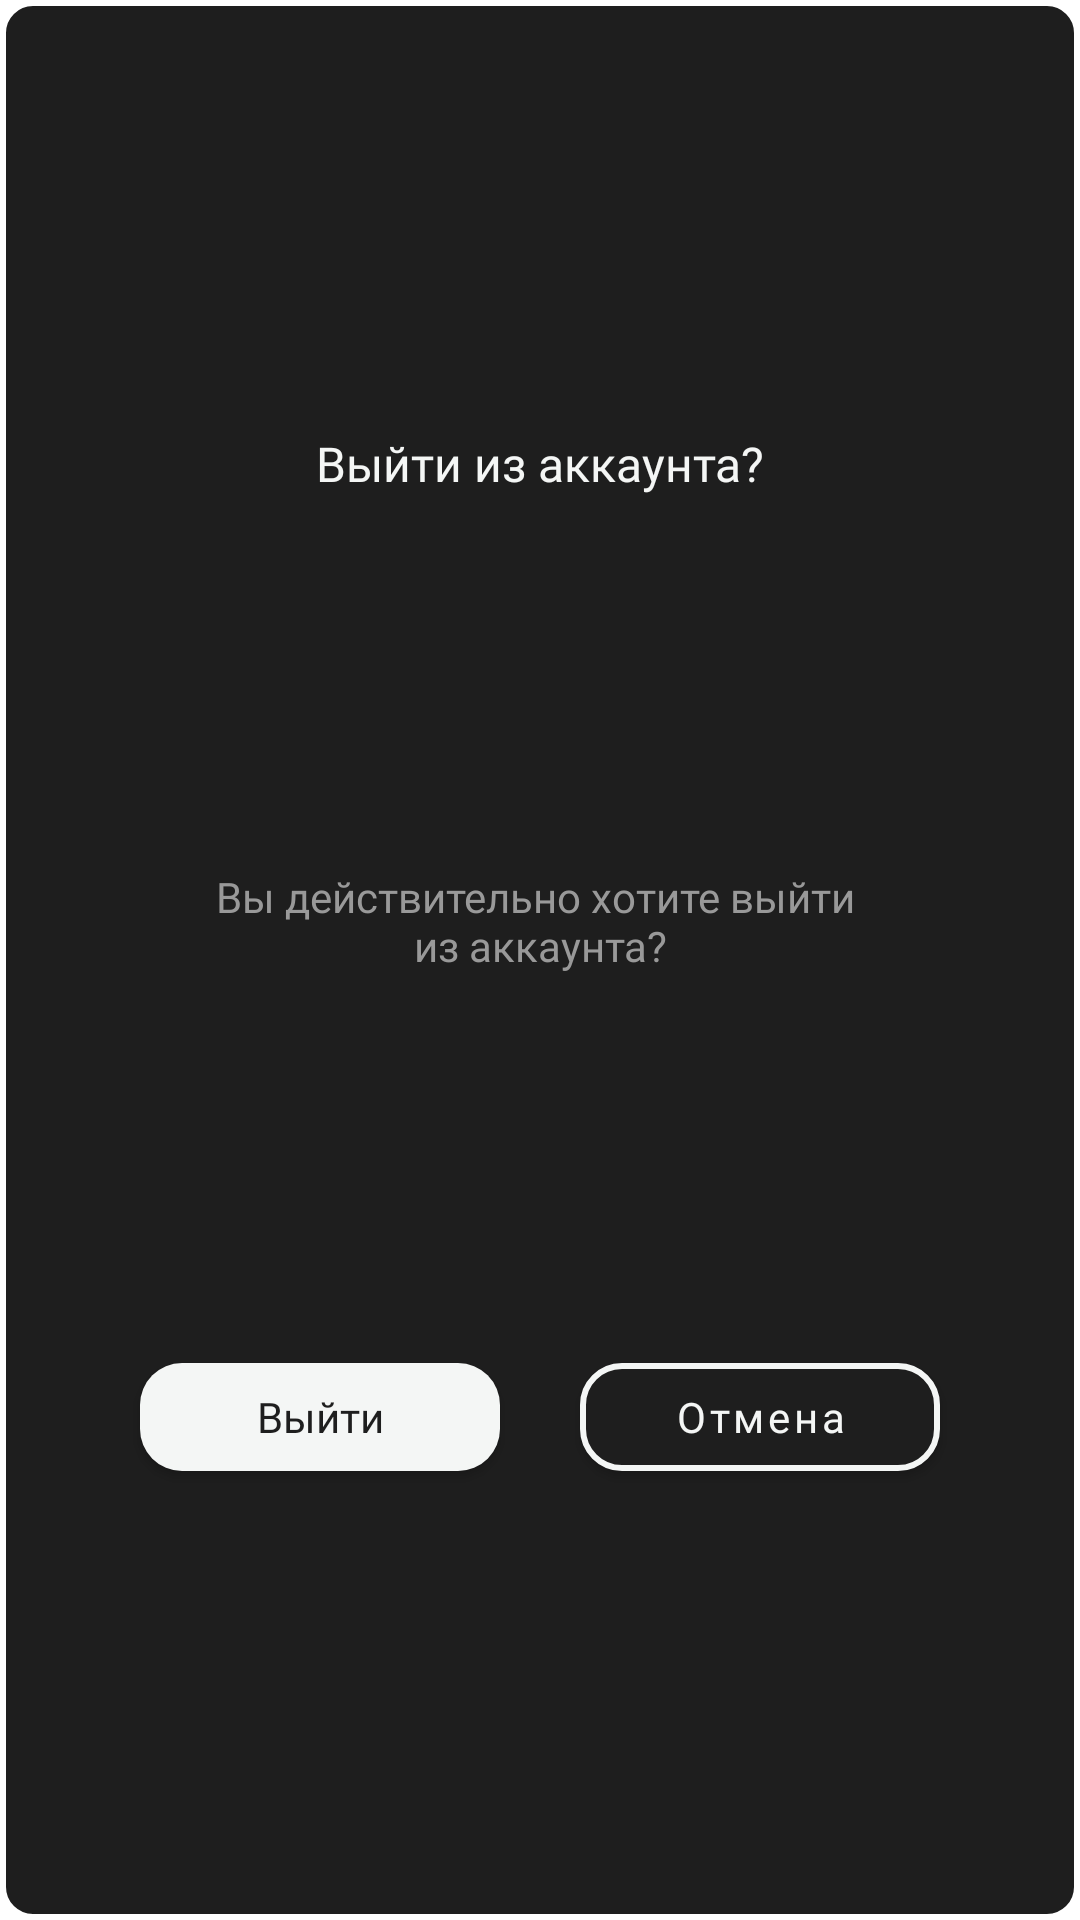

Layout XML and referenced resources for this Android screen:
<!-- AndroidManifest.xml: application theme Theme.WorldWise -->
<!-- res/layout/dialog_logout.xml -->
<?xml version="1.0" encoding="utf-8"?>
<androidx.constraintlayout.widget.ConstraintLayout xmlns:android="http://schemas.android.com/apk/res/android"
    xmlns:app="http://schemas.android.com/apk/res-auto"
    android:layout_width="400dp"
    android:layout_height="wrap_content"
    android:background="@drawable/error_login_background"
    android:paddingHorizontal="20dp"
    android:paddingVertical="40dp">

    <TextView
        android:id="@+id/title"
        android:layout_width="wrap_content"
        android:layout_height="wrap_content"
        android:fontFamily="@font/tee"
        android:text="@string/logout__title"
        android:textColor="@color/colorSecondary"
        android:textSize="16sp"
        app:layout_constraintBottom_toTopOf="@+id/caption"
        app:layout_constraintEnd_toEndOf="parent"
        app:layout_constraintStart_toStartOf="parent"
        app:layout_constraintTop_toTopOf="parent" />

    <TextView
        android:id="@+id/caption"
        android:layout_width="wrap_content"
        android:layout_height="wrap_content"
        android:layout_marginTop="20dp"
        android:fontFamily="@font/just_sans_regular"
        android:gravity="center"
        android:text="@string/logout__caption"
        android:textColor="@color/darkGrayText"
        android:textSize="14sp"
        app:layout_constraintBottom_toTopOf="@+id/action_logout"
        app:layout_constraintEnd_toEndOf="parent"
        app:layout_constraintStart_toStartOf="parent"
        app:layout_constraintTop_toBottomOf="@+id/title" />

    <com.google.android.material.button.MaterialButton
        android:id="@+id/action_logout"
        style="@style/ButtonStyle"
        android:layout_width="120dp"
        android:layout_height="wrap_content"
        android:layout_marginTop="20dp"
        android:fontFamily="@font/just_sans_regular"
        android:text="@string/logout__submit_action"
        android:textSize="14sp"
        app:cornerRadius="14dp"
        app:layout_constraintBottom_toBottomOf="parent"
        app:layout_constraintEnd_toStartOf="@+id/action_cancel"
        app:layout_constraintStart_toStartOf="parent"
        app:layout_constraintTop_toBottomOf="@+id/caption" />

    <com.google.android.material.button.MaterialButton
        android:id="@+id/action_cancel"
        android:layout_width="120dp"
        android:layout_height="wrap_content"
        android:fontFamily="@font/just_sans_regular"
        android:gravity="center"
        android:text="@string/logout__cancel_action"
        android:textAllCaps="false"
        android:textColor="@color/colorSecondary"
        android:textSize="14sp"
        app:cornerRadius="14dp"
        app:layout_constraintBottom_toBottomOf="@+id/action_logout"
        app:layout_constraintEnd_toEndOf="parent"
        app:layout_constraintStart_toEndOf="@+id/action_logout"
        app:layout_constraintTop_toTopOf="@+id/action_logout"
        app:strokeColor="@color/colorSecondary"
        app:strokeWidth="2dp" />
</androidx.constraintlayout.widget.ConstraintLayout>
<!-- resources referenced by this layout -->
<resources>
  <color name="colorSecondary">#F4F6F5</color>
  <color name="darkGrayText">#999999</color>
  <!-- drawable error_login_background (drawable) -->
  <shape xmlns:android="http://schemas.android.com/apk/res/android"
      android:shape="rectangle">
      <corners
          android:radius="10dp" />
      <stroke
          android:width="2dp"
          android:color="@android:color/white" />
  
      <solid android:color="@color/colorPrimary"/>
  </shape>
  <string name="logout__cancel_action">Отмена</string>
  <string name="logout__caption">Вы действительно хотите выйти \nиз аккаунта?</string>
  <string name="logout__submit_action">Выйти</string>
  <string name="logout__title">Выйти из аккаунта?</string>
  <style name="ButtonStyle">
          <item name="android:fontFamily">@font/tee</item>
          <item name="android:textAllCaps">false</item>
          <item name="android:gravity">center</item>
          <item name="android:textSize">18sp</item>
          <item name="android:textColor">@color/colorPrimary</item>
          <item name="backgroundTint">@color/colorSecondary</item>
          <item name="cornerRadius">18dp</item>
          <item name="android:letterSpacing">0</item>
      </style>
  <style name="Theme.WorldWise" parent="Base.Theme.WorldWise" />
  <color name="colorPrimary">#1E1E1E</color>
  <style name="Base.Theme.WorldWise" parent="Theme.MaterialComponents.Light.NoActionBar">
          <item name="colorPrimary">@color/colorPrimary</item>
          <item name="android:statusBarColor">?attr/colorPrimary</item>
      </style>
</resources>
